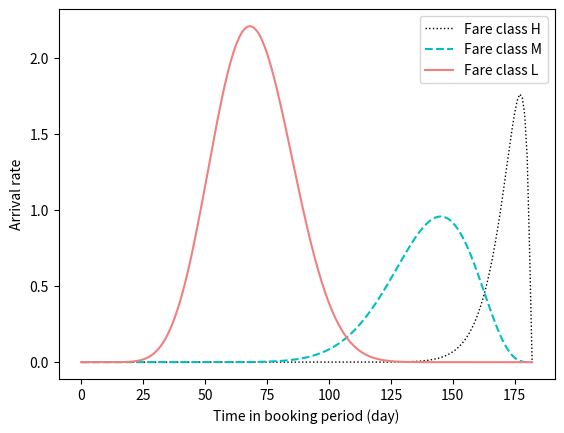

Here is the Python script that generated this plot:
import numpy as np
import matplotlib.pyplot as plt
from scipy.stats import beta

# t = np.arange(0:1/182:1)
# t = np.linspace(0, 1, num=183) # np.arange(0,182+1)/182



alpha_param = np.array([9.45*3, 7.7*2, 3.85*3])
beta_param = np.array([10*3-alpha_param[1-1], 10*2-alpha_param[2-1], 10*3-alpha_param[3-1]])


fClassMeanArrivals = np.array([25, 40, 90])
# the beta distribution is used to get time-varying lambdaPrime values at each time step
# lambdaPrimeValues = area under beta curve in each time step total area = 1 
lambdaPrimeValues = np.zeros((3,182))
lambdaValues = np.zeros((3,182)) # for each fare class, lambda(t) = lambdaPrime(t)*meanNarrivals

for i in range(3): 
    lambdaPrimeValues[i,:] = beta.cdf([x * 1/182 for x in range(1, 182+1)],alpha_param[i],beta_param[i]) - beta.cdf([x * 1/182 for x in range(0, 181+1)],alpha_param[i],beta_param[i]) # area under beta curve at different time steps
    lambdaValues[i,:] = lambdaPrimeValues[i,:]*fClassMeanArrivals[i] # average number of arrivals (Poisson means) at different time steps


lambdaValues = np.append(lambdaValues, np.zeros((3,1)), axis=1)
fareClassLabels = ["High", "Middle", "Low"]


##lineStyle = ['--', ':', '-.']
t = np.arange(0,182+1) # 0:182

        
plt.plot(t,lambdaValues[0,:],label='Fare class H', color='black', linestyle=':', lw=1)
plt.plot(t,lambdaValues[1,:],label='Fare class M', color='c', linestyle='--')
plt.plot(t,lambdaValues[2,:],label='Fare class L', color='lightcoral', linestyle='-')
plt.legend()
plt.xlabel('Time in booking period (day)')#,**tnrfont)
plt.ylabel('Arrival rate')#,**tnrfont)
##plt.show()
plt.savefig('plot_fclassPaxArrival2.pdf')
plt.close()

##plt.plot(t1, nBookingsFclass0_eps, label='Fare class H', color='y', linestyle=':', lw=1.5)
##
##plt.plot(t1, nBookingsFclass1_eps, label='Fare class M', color='c', linestyle='--', lw=1) # forestgreen; limegreen; green; lime
##
##plt.plot(t1, beforeBumping_nBookingsFclass2_eps, label='Fare class L', color='lightcoral', linestyle='-')

 
